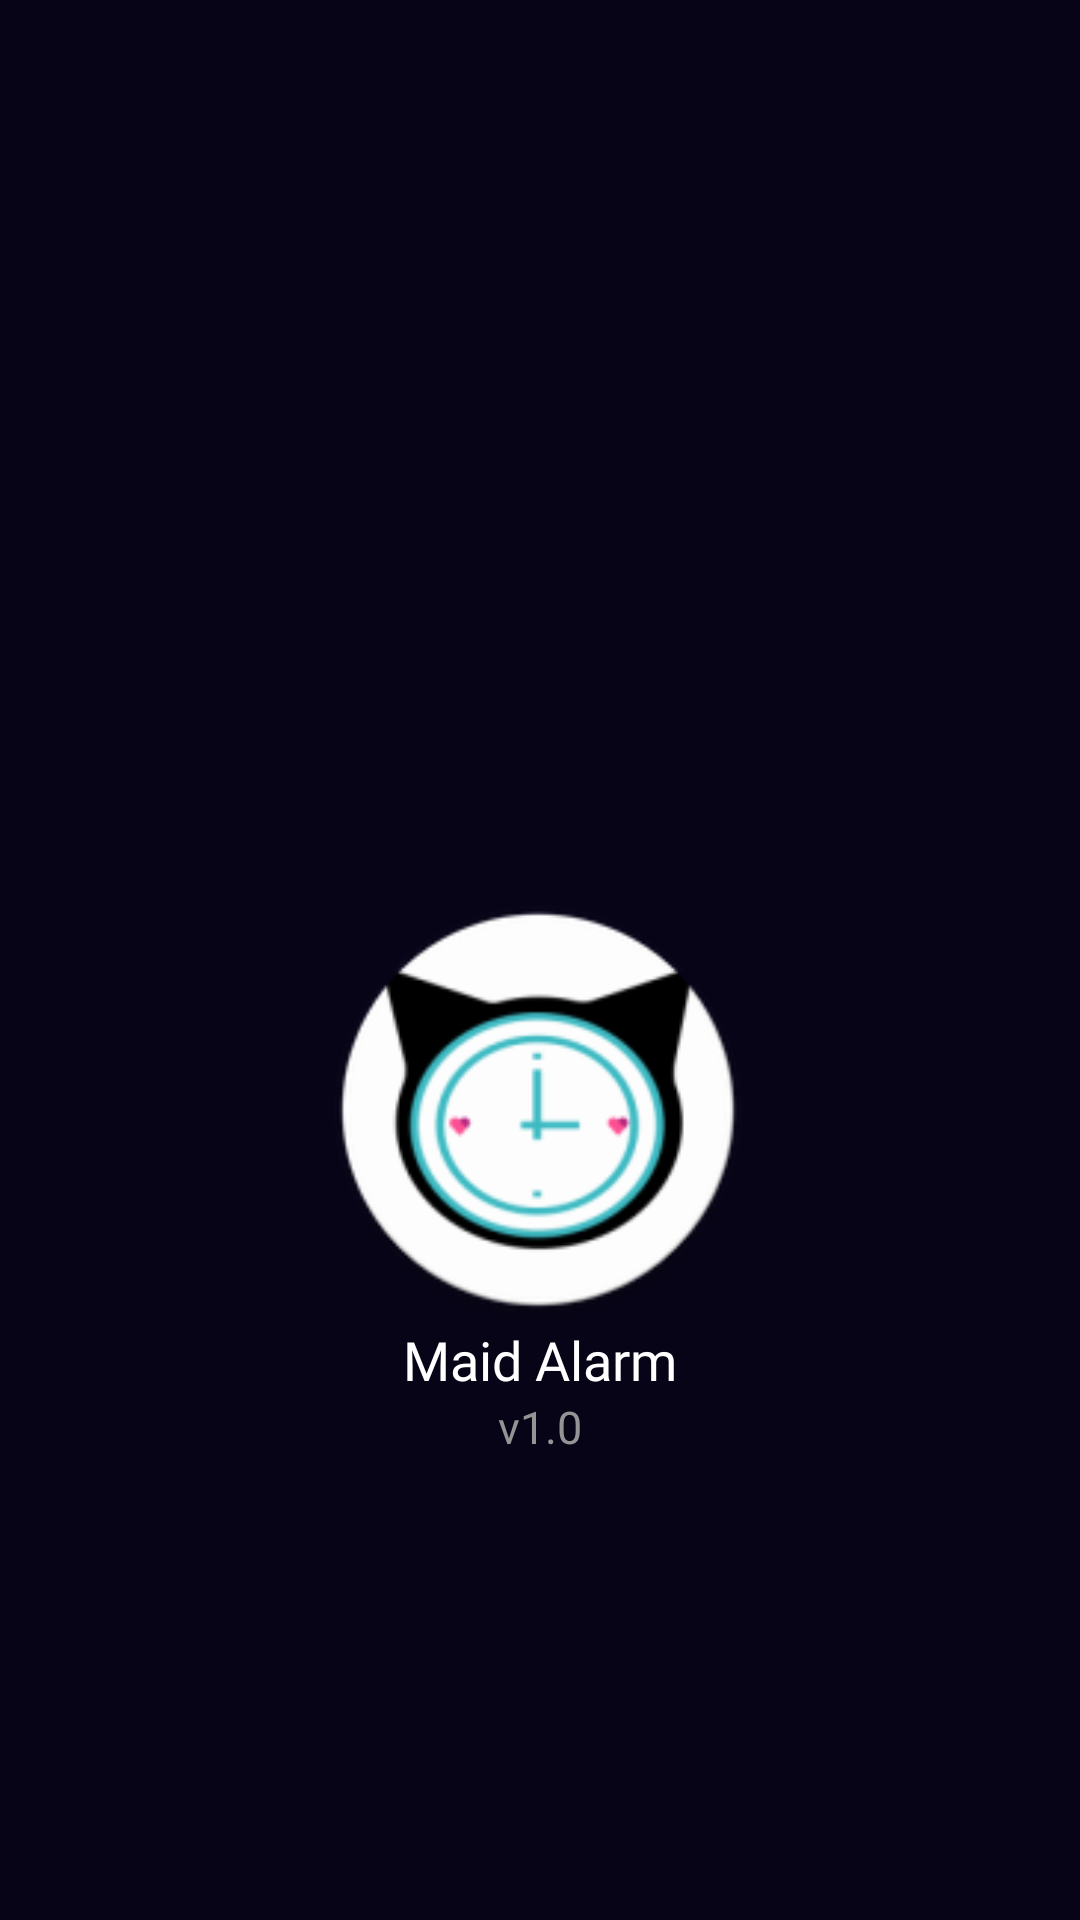

The Android layout XML behind this screen, and the referenced resources:
<!-- AndroidManifest.xml: application theme Theme.EasyO_Alarm -->
<!-- res/layout/activity_info.xml -->
<?xml version="1.0" encoding="utf-8"?>
<LinearLayout xmlns:android="http://schemas.android.com/apk/res/android"
    xmlns:app="http://schemas.android.com/apk/res-auto"
    xmlns:tools="http://schemas.android.com/tools"
    android:layout_width="match_parent"
    android:layout_height="match_parent"
    android:orientation="vertical"
    android:background="@color/new_alarm_background"
    android:fitsSystemWindows="true"
    tools:context=".InfoActivity">

    <androidx.recyclerview.widget.RecyclerView
        android:id="@+id/infoRecyclerView"
        android:layout_width="match_parent"
        android:layout_weight="1"
        android:layout_height="match_parent" >

    </androidx.recyclerview.widget.RecyclerView>

    <androidx.constraintlayout.widget.ConstraintLayout
        android:layout_width="match_parent"
        android:layout_height="match_parent"
        android:layout_weight="1">

        <ImageView
            android:id="@+id/info_imageView1"
            android:layout_width="186dp"
            android:layout_height="142dp"
            app:layout_constraintBottom_toBottomOf="parent"
            app:layout_constraintEnd_toEndOf="parent"
            app:layout_constraintHorizontal_bias="0.497"
            app:layout_constraintStart_toStartOf="parent"
            app:layout_constraintTop_toTopOf="parent"
            app:layout_constraintVertical_bias="0.291"
            app:srcCompat="@mipmap/icon_maidalarm_round" />

        <TextView
            android:id="@+id/info_textView1"
            android:layout_width="wrap_content"
            android:layout_height="wrap_content"
            android:text="@string/info_name"
            android:textSize="18sp"
            android:fontFamily="@font/nanumgothicextrabold"
            android:textColor="@color/white"
            app:layout_constraintEnd_toEndOf="parent"
            app:layout_constraintStart_toStartOf="parent"
            app:layout_constraintTop_toBottomOf="@+id/info_imageView1" />

        <TextView
            android:id="@+id/info_textView2"
            android:layout_width="wrap_content"
            android:layout_height="wrap_content"
            android:text="v1.0"
            android:textSize="15sp"
            android:textColor="@color/new_subTextColor"
            android:fontFamily="@font/nanumgothicextrabold"
            app:layout_constraintEnd_toEndOf="parent"
            app:layout_constraintStart_toStartOf="parent"
            app:layout_constraintTop_toBottomOf="@+id/info_textView1" />
    </androidx.constraintlayout.widget.ConstraintLayout>

    <LinearLayout
        android:layout_width="match_parent"
        android:layout_height="match_parent"
        android:layout_weight="1.4"
        android:gravity="center"
        android:orientation="vertical">

    </LinearLayout>
</LinearLayout>
<!-- resources referenced by this layout -->
<resources>
  <color name="new_alarm_background">#070417</color>
  <color name="new_subTextColor">#949494</color>
  <color name="white">#FFFFFF</color>
  <!-- mipmap icon_maidalarm_round: png bitmap (mipmap-hdpi, 5625 bytes) -->
  <string name="info_name">Maid Alarm</string>
  <style name="Theme.EasyO_Alarm" parent="Theme.MaterialComponents.DayNight.DarkActionBar">
          
          <item name="colorPrimary">@color/purple_500</item>
          <item name="colorPrimaryVariant">@color/purple_700</item>
          <item name="colorOnPrimary">@color/white</item>
          
          <item name="colorSecondary">@color/teal_200</item>
          <item name="colorSecondaryVariant">@color/teal_700</item>
          <item name="colorOnSecondary">@color/black</item>
          
          <item name="android:statusBarColor" tools:targetApi="l">?attr/colorPrimaryVariant</item>
          
          
          <item name="android:forceDarkAllowed" tools:targetApi="q">false</item>
  
          
          <item name="windowActionBar">false</item>
          <item name="windowNoTitle">true</item>
  
          
          <item name="android:windowTranslucentStatus">true</item>
          <item name="android:windowTranslucentNavigation">true</item>
  
  
      </style>
  <color name="purple_500">#FF6200EE</color>
  <color name="purple_700">#FF3700B3</color>
  <color name="teal_200">#FF03DAC5</color>
  <color name="teal_700">#FF018786</color>
  <color name="black">#000000</color>
</resources>
